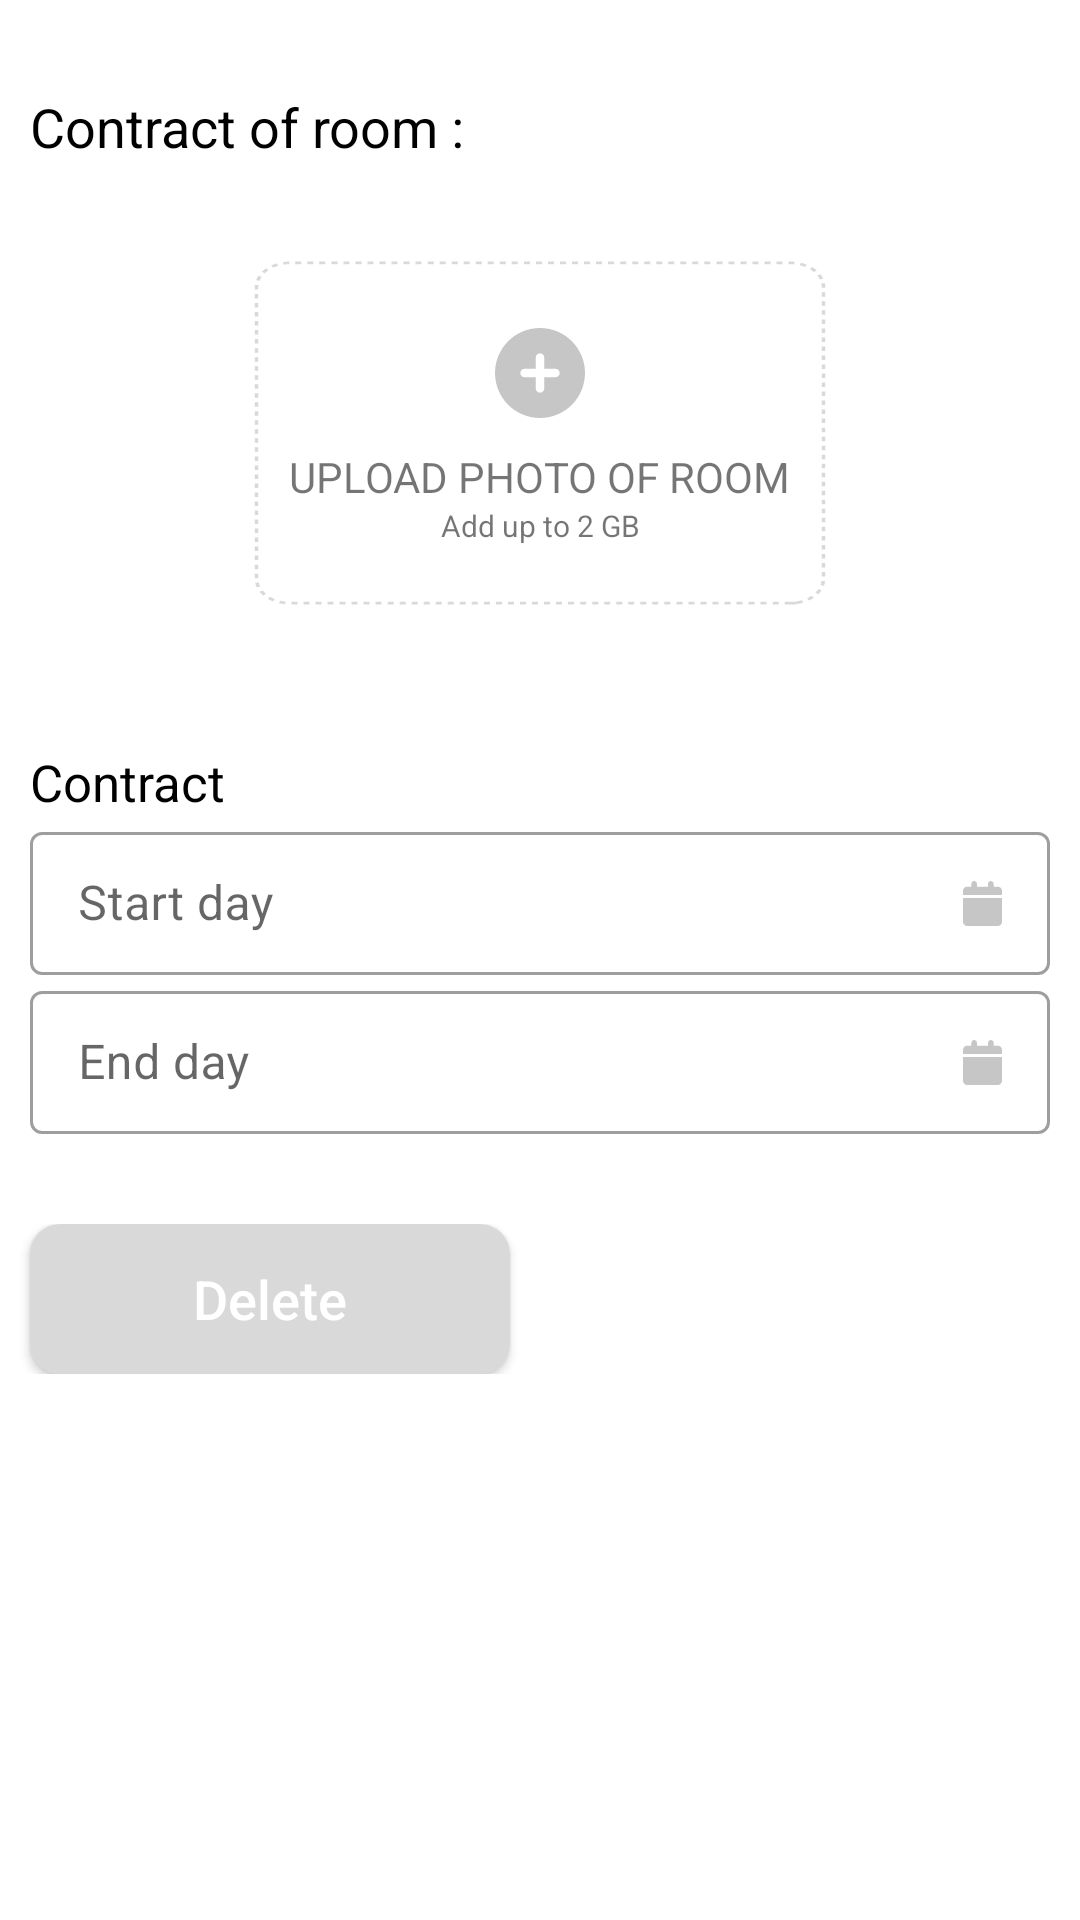

Android layout source for this screen:
<!-- AndroidManifest.xml: application theme Theme.AgentApp -->
<!-- res/layout/fragment_add_rent_a_room.xml -->
<?xml version="1.0" encoding="utf-8"?>
<androidx.constraintlayout.widget.ConstraintLayout
    xmlns:android="http://schemas.android.com/apk/res/android"
    xmlns:app="http://schemas.android.com/apk/res-auto"
    xmlns:tools="http://schemas.android.com/tools"
    android:layout_width="match_parent"
    android:layout_height="match_parent"
    tools:context=".fragments.AddRentARoomFragment">

    <TextView
        android:id="@+id/tv_textViewRoom"
        android:layout_width="match_parent"
        android:layout_height="wrap_content"
        android:layout_marginHorizontal="10dp"
        android:layout_marginTop="30dp"
        android:text="Contract of room :"
        android:textColor="@color/black"
        android:textSize="18dp"
        app:layout_constraintEnd_toEndOf="parent"
        app:layout_constraintStart_toStartOf="parent"
        app:layout_constraintTop_toTopOf="parent" />

    <LinearLayout
        android:id="@+id/linearLayout2"
        android:layout_width="200dp"
        android:layout_height="150dp"
        android:layout_marginTop="15dp"
        android:orientation="horizontal"
        app:layout_constraintEnd_toEndOf="parent"
        app:layout_constraintStart_toStartOf="parent"
        app:layout_constraintTop_toBottomOf="@+id/tv_textViewRoom">

        <androidx.constraintlayout.widget.ConstraintLayout
            android:layout_width="match_parent"
            android:layout_height="match_parent">

            <ImageButton
                android:layout_width="match_parent"
                android:layout_height="match_parent"
                android:contentDescription="UPLOAD PHOTO OF ROOM"
                android:background="@drawable/ic_dotted_line"/>

            <ImageView
                android:id="@+id/iv_imageView"
                android:layout_width="30dp"
                android:layout_height="30dp"
                android:layout_marginTop="40dp"
                android:src="@drawable/ic_circle_plus_solid"
                app:layout_constraintEnd_toEndOf="parent"
                app:layout_constraintStart_toStartOf="parent"
                app:layout_constraintTop_toTopOf="parent" />

            <TextView
                android:id="@+id/textView4"
                android:layout_width="wrap_content"
                android:layout_height="wrap_content"
                android:layout_marginTop="10dp"
                android:text="UPLOAD PHOTO OF ROOM"
                app:layout_constraintEnd_toEndOf="parent"
                app:layout_constraintStart_toStartOf="parent"
                app:layout_constraintTop_toBottomOf="@+id/iv_imageView" />

            <TextView
                android:layout_width="wrap_content"
                android:layout_height="wrap_content"
                android:text="Add up to 2 GB"
                android:textSize="10dp"
                app:layout_constraintEnd_toEndOf="parent"
                app:layout_constraintStart_toStartOf="parent"
                app:layout_constraintTop_toBottomOf="@+id/textView4" />

        </androidx.constraintlayout.widget.ConstraintLayout>

    </LinearLayout>

    <TextView
        android:id="@+id/tv_contract"
        android:layout_width="wrap_content"
        android:layout_height="wrap_content"
        android:layout_marginStart="10dp"
        android:layout_marginTop="30dp"
        android:text="Contract"
        android:textSize="17dp"
        android:textColor="@color/black"
        app:layout_constraintStart_toStartOf="parent"
        app:layout_constraintTop_toBottomOf="@+id/linearLayout2"
        />

    <com.google.android.material.textfield.TextInputLayout
        android:id="@+id/textInputStartDay"
        style="@style/Widget.MaterialComponents.TextInputLayout.OutlinedBox.Dense"
        android:layout_width="match_parent"
        android:layout_height="wrap_content"
        android:layout_marginHorizontal="10dp"
        app:layout_constraintEnd_toEndOf="parent"
        app:layout_constraintStart_toStartOf="parent"
        app:layout_constraintTop_toBottomOf="@+id/tv_contract">

        <com.google.android.material.textfield.TextInputEditText
            android:layout_width="match_parent"
            android:layout_height="match_parent"
            android:drawableEnd="@drawable/ic_calendar_solid"
            android:drawablePadding="15dp"
            android:hint="Start day"
            android:inputType="date"
            android:lines="1"
            tools:ignore="DuplicateClickableBoundsCheck" />

    </com.google.android.material.textfield.TextInputLayout>

    <com.google.android.material.textfield.TextInputLayout
        android:id="@+id/textInputEndDay"
        style="@style/Widget.MaterialComponents.TextInputLayout.OutlinedBox.Dense"
        android:layout_width="match_parent"
        android:layout_height="wrap_content"
        android:layout_marginHorizontal="10dp"
        app:layout_constraintEnd_toEndOf="parent"
        app:layout_constraintStart_toStartOf="parent"
        app:layout_constraintTop_toBottomOf="@+id/textInputStartDay">

        <com.google.android.material.textfield.TextInputEditText
            android:layout_width="match_parent"
            android:layout_height="match_parent"
            android:drawableEnd="@drawable/ic_calendar_solid"
            android:drawablePadding="15dp"
            android:hint="End day"
            android:inputType="date"
            android:lines="1"
            tools:ignore="DuplicateClickableBoundsCheck" />

    </com.google.android.material.textfield.TextInputLayout>

    <LinearLayout
        android:layout_width="match_parent"
        android:layout_height="wrap_content"
        android:gravity="center"
        android:orientation="horizontal"
        android:layout_marginTop="30dp"
        app:layout_constraintEnd_toEndOf="parent"
        app:layout_constraintStart_toStartOf="parent"
        app:layout_constraintTop_toBottomOf="@+id/textInputEndDay">

        <androidx.appcompat.widget.AppCompatButton
            android:id="@+id/btn_delete"
            android:layout_width="0dp"
            android:layout_height="50dp"
            android:layout_marginHorizontal="10dp"
            android:layout_weight="1"
            android:background="@drawable/backgrournd_buttongray_border"
            android:ems="10"
            android:text="Delete"
            android:textAllCaps="false"
            android:textColor="@color/white"
            android:textSize="18dp" />

        <androidx.appcompat.widget.AppCompatButton
            android:id="@+id/btn_Edit"
            android:layout_width="0dp"
            android:layout_height="50dp"
            android:layout_marginHorizontal="10dp"
            android:layout_weight="1"
            android:background="@drawable/backgrournd_buttonblue_border"
            android:ems="10"
            android:text="Save"
            android:textAllCaps="false"
            android:textColor="@color/white"
            android:textSize="18dp" />

    </LinearLayout>

</androidx.constraintlayout.widget.ConstraintLayout>
<!-- resources referenced by this layout -->
<resources>
  <color name="black">#FF000000</color>
  <color name="white">#FFFFFFFF</color>
  <!-- drawable backgrournd_buttongray_border (drawable) -->
  <?xml version="1.0" encoding="utf-8"?>
  <shape xmlns:android="http://schemas.android.com/apk/res/android">
  
      <solid android:color="@color/gray_001"/>
      <corners android:radius="10dp"/>
  </shape>
  <!-- drawable ic_calendar_solid (drawable) -->
  <vector xmlns:android="http://schemas.android.com/apk/res/android"
      android:width="13dp"
      android:height="15dp"
      android:viewportWidth="448"
      android:viewportHeight="512">
    <path
        android:pathData="M96,32c0,-17.7 14.3,-32 32,-32s32,14.3 32,32v32h128V32c0,-17.7 14.3,-32 32,-32s32,14.3 32,32v32h48c26.5,0 48,21.5 48,48v48H0v-48c0,-26.5 21.5,-48 48,-48h48V32zM448,464c0,26.5 -21.5,48 -48,48H48c-26.5,0 -48,-21.5 -48,-48V192h448V464z"
        android:fillColor="#C6C6C6"/>
  </vector>
  <!-- drawable ic_circle_plus_solid (drawable) -->
  <vector xmlns:android="http://schemas.android.com/apk/res/android"
      android:width="512dp"
      android:height="512dp"
      android:viewportWidth="512"
      android:viewportHeight="512">
    <path
        android:pathData="M0,256C0,114.6 114.6,0 256,0s256,114.6 256,256S397.4,512 256,512S0,397.4 0,256zM256,368c13.3,0 24,-10.7 24,-24v-64h64c13.3,0 24,-10.7 24,-24c0,-13.3 -10.7,-24 -24,-24h-64v-64c0,-13.3 -10.7,-24 -24,-24c-13.3,0 -24,10.7 -24,24v64h-64c-13.3,0 -24,10.7 -24,24c0,13.3 10.7,24 24,24h64v64C232,357.3 242.7,368 256,368z"
        android:fillColor="#C6C6C6"/>
  </vector>
  <!-- drawable ic_dotted_line: vector/xml drawable (drawable, 5567 chars, omitted) -->
  <style name="Theme.AgentApp" parent="Theme.MaterialComponents.DayNight.DarkActionBar">
          
          <item name="colorPrimary">@color/blue</item>
          <item name="colorPrimaryVariant">@color/purple_700</item>
          <item name="colorOnPrimary">@color/white</item>
          
          <item name="colorSecondary">@color/teal_200</item>
          <item name="colorSecondaryVariant">@color/teal_700</item>
          <item name="colorOnSecondary">@color/black</item>
          
          <item name="android:statusBarColor" tools:targetApi="l">?attr/colorPrimaryVariant</item>
          
      </style>
  <color name="gray_001">#D9D9D9</color>
  <color name="blue">#312EAA</color>
  <color name="purple_700">#FF3700B3</color>
  <color name="teal_200">#FF03DAC5</color>
  <color name="teal_700">#FF018786</color>
</resources>
